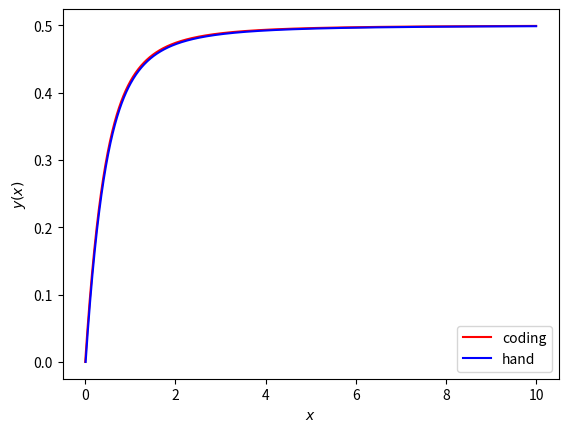

Write the Python code that produced this figure.
from math import *
import numpy as np
import matplotlib.pyplot as plt
# import my_module as mm

def f(x,y):
    return 1/(x + sqrt(x**2 + 1)) - y/(sqrt(x**2 + 1))

# def Euler_Method(f,x,t):
#     h = t[1] - t[0]
#     for i in range(len(x)-1):
#         x[i+1] = x[i] + f(x[i], t[i]) * h
#     return x,t

y_0 = 0
x_0 = 0
x_max = 10

x = np.linspace(x_0, x_max, 1001)
y = np.zeros(len(x), float)

h = x[1] - x[0]
for i in range(len(x)-1):
    y[i+1] = y[i] + h * f(x[i], y[i])
# x_plot, t_plot = Euler_Method(f,x,t)


### solution
def sol(x):
    y = np.zeros(len(x)-1, float)
    for i in range(1, len(x)-1):
        y[i] = x[i]*exp(-np.arcsinh(x[i]))
    return y


plt.plot(x,y, 'r-', label = "coding")
plt.plot(x[1::], sol(x), 'b-', label = 'hand')
plt.xlabel(r'$x$')
plt.ylabel(r'$y(x)$')
plt.legend()
plt.show()


### solution
### y(x) = c_1 e^(-sinh^(-1)(x)) + x e^(-sinh^(-1)(x))   / 